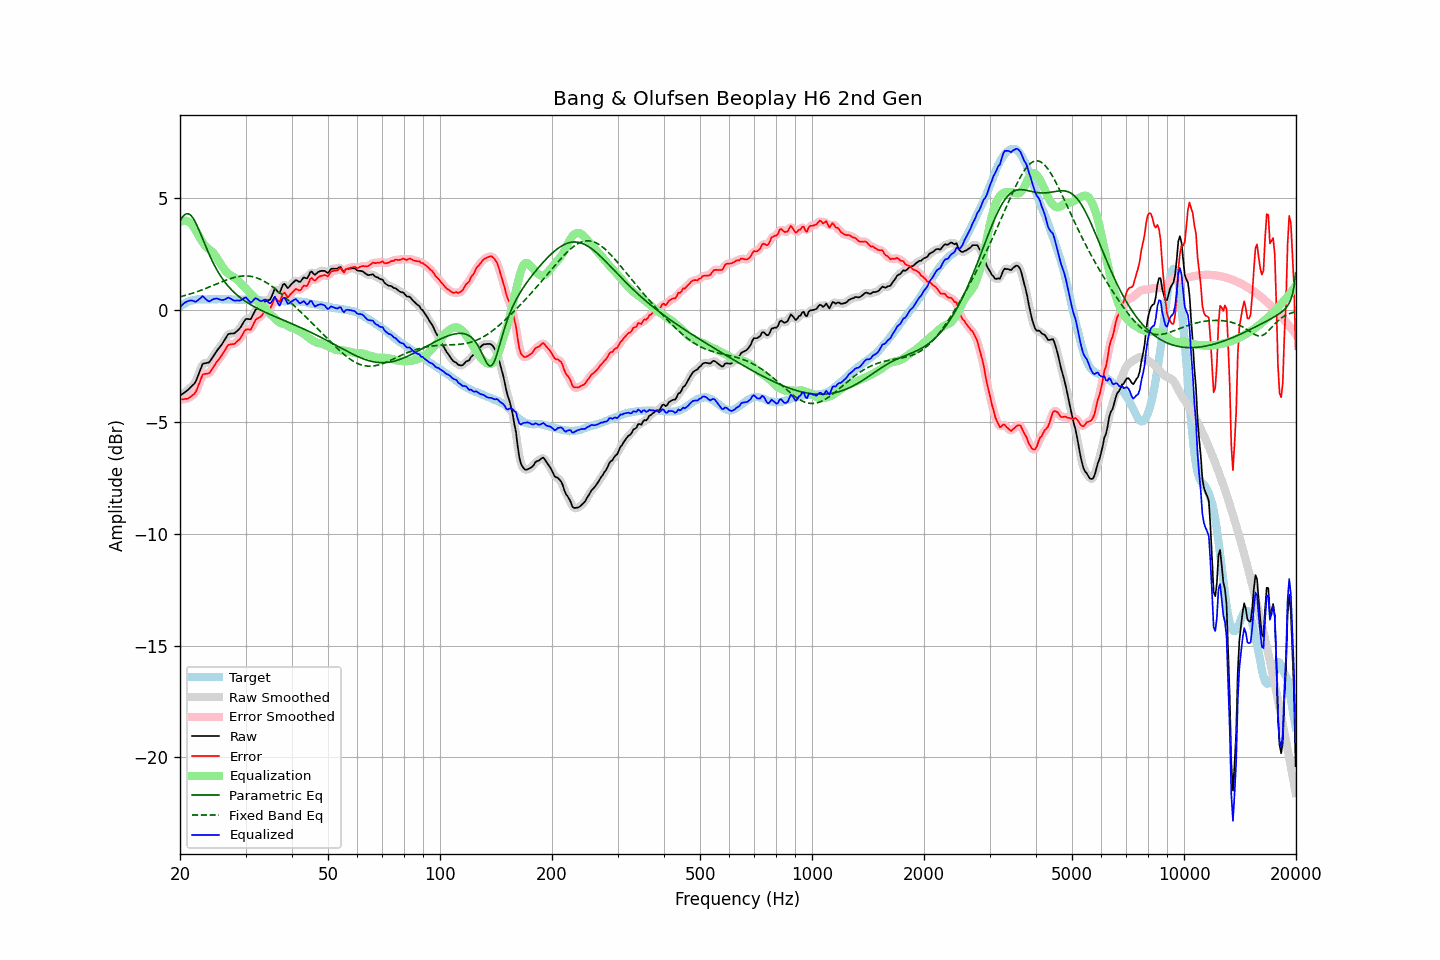

The file beside this chart, header and first rows:
frequency, raw, error, smoothed, error_smoothed, equalization, parametric_eq, fixed_band_eq, equalized_raw, equalized_smoothed, target
20.00, -3.82, -3.99, -3.82, -3.98, 3.94, 3.99, 0.60, 0.12, 0.12, 0.17
20.20, -3.77, -3.99, -3.77, -3.99, 3.98, 4.11, 0.62, 0.21, 0.21, 0.22
20.40, -3.72, -3.99, -3.73, -3.99, 4.00, 4.21, 0.64, 0.28, 0.28, 0.27
20.61, -3.67, -3.97, -3.67, -3.98, 4.01, 4.27, 0.66, 0.34, 0.33, 0.29
20.81, -3.62, -3.97, -3.62, -3.96, 4.00, 4.31, 0.68, 0.38, 0.38, 0.35
21.02, -3.56, -3.95, -3.56, -3.94, 3.97, 4.31, 0.70, 0.41, 0.41, 0.39
21.23, -3.49, -3.90, -3.49, -3.90, 3.92, 4.28, 0.72, 0.43, 0.43, 0.41
21.44, -3.42, -3.85, -3.43, -3.85, 3.86, 4.22, 0.74, 0.44, 0.43, 0.43
21.66, -3.35, -3.80, -3.36, -3.80, 3.78, 4.13, 0.76, 0.42, 0.42, 0.44
21.87, -3.28, -3.74, -3.27, -3.73, 3.67, 4.01, 0.79, 0.39, 0.40, 0.46
22.09, -3.16, -3.63, -3.14, -3.62, 3.54, 3.87, 0.81, 0.38, 0.40, 0.48
22.31, -2.97, -3.45, -2.98, -3.46, 3.41, 3.72, 0.84, 0.44, 0.43, 0.49
22.54, -2.78, -3.27, -2.78, -3.26, 3.28, 3.55, 0.86, 0.49, 0.50, 0.49
22.76, -2.60, -3.09, -2.59, -3.07, 3.15, 3.38, 0.89, 0.55, 0.57, 0.49
22.99, -2.41, -2.89, -2.46, -2.93, 3.05, 3.20, 0.92, 0.63, 0.59, 0.48
23.22, -2.38, -2.86, -2.38, -2.86, 2.95, 3.03, 0.94, 0.57, 0.57, 0.48
23.45, -2.37, -2.85, -2.36, -2.84, 2.86, 2.85, 0.97, 0.49, 0.50, 0.48
23.69, -2.35, -2.84, -2.36, -2.84, 2.79, 2.68, 1.00, 0.44, 0.43, 0.49
23.92, -2.34, -2.83, -2.32, -2.81, 2.73, 2.52, 1.03, 0.39, 0.41, 0.49
24.16, -2.25, -2.74, -2.25, -2.74, 2.67, 2.36, 1.06, 0.42, 0.42, 0.49
24.40, -2.14, -2.63, -2.15, -2.64, 2.61, 2.21, 1.09, 0.47, 0.46, 0.50
24.65, -2.03, -2.52, -2.03, -2.52, 2.53, 2.06, 1.12, 0.50, 0.50, 0.49
24.89, -1.92, -2.40, -1.92, -2.41, 2.44, 1.92, 1.15, 0.52, 0.52, 0.49
25.14, -1.81, -2.30, -1.82, -2.30, 2.33, 1.80, 1.18, 0.52, 0.51, 0.49
25.39, -1.72, -2.21, -1.72, -2.21, 2.21, 1.67, 1.21, 0.49, 0.50, 0.50
25.65, -1.62, -2.12, -1.62, -2.12, 2.10, 1.56, 1.24, 0.47, 0.47, 0.50
25.91, -1.53, -2.02, -1.53, -2.02, 1.98, 1.45, 1.27, 0.45, 0.46, 0.49
26.16, -1.42, -1.90, -1.42, -1.90, 1.88, 1.35, 1.30, 0.46, 0.46, 0.49
26.43, -1.30, -1.79, -1.30, -1.78, 1.79, 1.25, 1.32, 0.48, 0.49, 0.49
26.69, -1.18, -1.67, -1.18, -1.67, 1.71, 1.16, 1.35, 0.53, 0.53, 0.49
26.96, -1.07, -1.56, -1.10, -1.58, 1.64, 1.07, 1.38, 0.57, 0.54, 0.49
27.23, -1.05, -1.54, -1.05, -1.53, 1.58, 0.99, 1.40, 0.53, 0.53, 0.49
27.50, -1.04, -1.53, -1.04, -1.52, 1.54, 0.91, 1.42, 0.49, 0.49, 0.49
27.77, -1.04, -1.52, -1.04, -1.52, 1.49, 0.84, 1.45, 0.45, 0.45, 0.48
28.05, -1.03, -1.51, -1.01, -1.49, 1.45, 0.77, 1.47, 0.42, 0.44, 0.48
28.33, -0.96, -1.43, -0.97, -1.44, 1.40, 0.71, 1.48, 0.44, 0.42, 0.47
28.62, -0.90, -1.37, -0.91, -1.37, 1.33, 0.65, 1.50, 0.43, 0.42, 0.47
28.90, -0.83, -1.31, -0.82, -1.29, 1.26, 0.59, 1.51, 0.43, 0.43, 0.48
29.19, -0.73, -1.20, -0.72, -1.19, 1.18, 0.53, 1.52, 0.45, 0.46, 0.47
29.48, -0.61, -1.09, -0.60, -1.07, 1.11, 0.48, 1.53, 0.50, 0.51, 0.48
29.78, -0.48, -0.95, -0.49, -0.96, 1.04, 0.43, 1.53, 0.55, 0.55, 0.47
30.08, -0.39, -0.87, -0.42, -0.89, 0.96, 0.38, 1.53, 0.57, 0.54, 0.48
30.38, -0.39, -0.86, -0.40, -0.87, 0.88, 0.33, 1.53, 0.49, 0.49, 0.47
30.68, -0.40, -0.87, -0.40, -0.86, 0.81, 0.29, 1.52, 0.41, 0.41, 0.47
30.99, -0.40, -0.87, -0.36, -0.83, 0.74, 0.24, 1.51, 0.33, 0.37, 0.47
31.30, -0.27, -0.73, -0.26, -0.72, 0.67, 0.20, 1.50, 0.39, 0.40, 0.46
31.61, -0.12, -0.58, -0.13, -0.59, 0.60, 0.16, 1.48, 0.48, 0.46, 0.46
31.93, 0.02, -0.44, -0.01, -0.46, 0.52, 0.12, 1.46, 0.54, 0.51, 0.46
32.24, 0.07, -0.38, 0.07, -0.38, 0.43, 0.08, 1.44, 0.50, 0.50, 0.45
32.57, 0.11, -0.34, 0.11, -0.34, 0.35, 0.05, 1.41, 0.45, 0.46, 0.45
32.89, 0.14, -0.31, 0.15, -0.29, 0.27, 0.01, 1.38, 0.41, 0.42, 0.45
33.22, 0.21, -0.23, 0.22, -0.22, 0.20, -0.02, 1.35, 0.41, 0.42, 0.44
33.55, 0.31, -0.13, 0.31, -0.13, 0.14, -0.06, 1.31, 0.45, 0.45, 0.44
33.89, 0.40, -0.03, 0.38, -0.04, 0.07, -0.09, 1.27, 0.47, 0.46, 0.43
34.23, 0.44, 0.01, 0.42, -0.00, -0.01, -0.13, 1.22, 0.43, 0.41, 0.43
34.57, 0.45, 0.03, 0.45, 0.03, -0.09, -0.16, 1.18, 0.35, 0.35, 0.42
34.92, 0.47, 0.05, 0.50, 0.09, -0.17, -0.19, 1.13, 0.30, 0.33, 0.42
35.27, 0.61, 0.20, 0.64, 0.23, -0.24, -0.22, 1.08, 0.37, 0.40, 0.41
35.62, 0.79, 0.38, 0.79, 0.38, -0.30, -0.25, 1.02, 0.49, 0.49, 0.41
35.97, 0.98, 0.57, 0.89, 0.49, -0.37, -0.28, 0.97, 0.61, 0.52, 0.41
... 635 more rows
